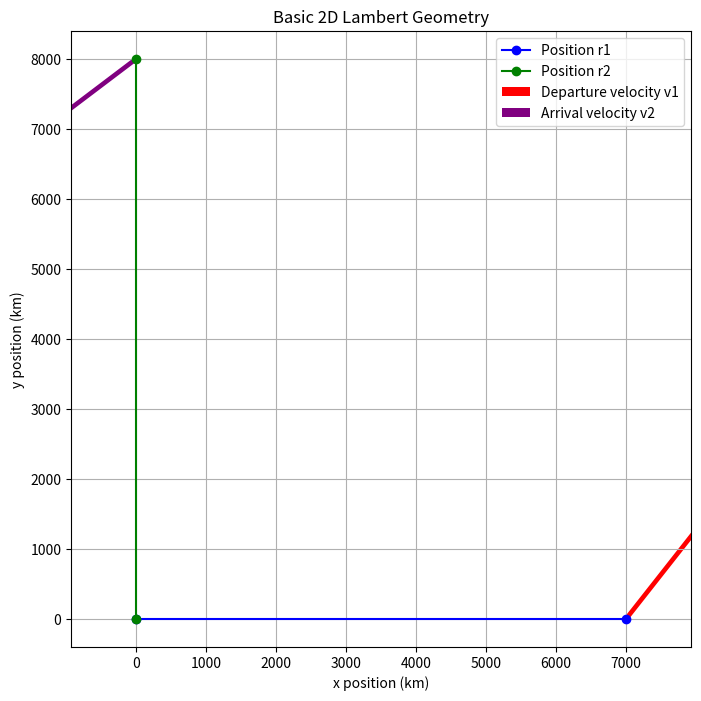

The script that saved this image:
"""First we'll assume a simple 2-D Lambert solver, with zero full revolutions.

Units:
    distance: km
    time: seconds
    velocity: km/s
    mu: km^3/s^2

This version intentionally solves one short-way prograde transfer only.
More advanced concepts can be added
after the fundamentals are learned.
"""

import math
import numpy as np
import matplotlib.pyplot as plt


# -----------------------------------------------------------------------------
# Stumpff functions
# -----------------------------------------------------------------------------
# These functions are part of the universal-variable Lambert method.
# They let the same equations work for elliptical and hyperbolic trial orbits.

def stumpff_C(z):
    """Return the C Stumpff function."""
    if abs(z) < 1e-6:
        return 0.5 - z / 24.0

    if z > 0:
        root_z = math.sqrt(z)
        return (1.0 - math.cos(root_z)) / z

    root_minus_z = math.sqrt(-z)
    return (math.cosh(root_minus_z) - 1.0) / (-z)


def stumpff_S(z):
    """Return the S Stumpff function."""
    if abs(z) < 1e-6:
        return 1.0 / 6.0 - z / 120.0

    if z > 0:
        root_z = math.sqrt(z)
        return (root_z - math.sin(root_z)) / root_z**3

    root_minus_z = math.sqrt(-z)
    return (math.sinh(root_minus_z) - root_minus_z) / root_minus_z**3


# -----------------------------------------------------------------------------
# Lambert solver
# -----------------------------------------------------------------------------

def solve_lambert_2d(r1, r2, time_of_flight, mu):
    """Solve one short-way, prograde 2-D Lambert problem.

    Parameters
    ----------
    r1 : array-like
        Starting position [x, y] in km.
    r2 : array-like
        Ending position [x, y] in km.
    time_of_flight : float
        Transfer time in seconds.
    mu : float
        Gravitational parameter in km^3/s^2.

    Returns
    -------
    v1, v2 : numpy arrays
        Departure and arrival velocities in km/s.
    """
    r1 = np.array(r1, dtype=float)
    r2 = np.array(r2, dtype=float)

    r1_size = np.linalg.norm(r1)
    r2_size = np.linalg.norm(r2)

    if r1_size == 0 or r2_size == 0:
        raise ValueError("Position vectors cannot be zero.")
    if time_of_flight <= 0:
        raise ValueError("Time of flight must be positive.")

    # The angle between the position vectors.
    cosine_angle = np.dot(r1, r2) / (r1_size * r2_size)
    cosine_angle = np.clip(cosine_angle, -1.0, 1.0)
    transfer_angle = math.acos(cosine_angle)

    sine_angle = math.sin(transfer_angle)
    if abs(sine_angle) < 1e-8:
        raise ValueError("The position vectors are nearly collinear.")

    # A is a geometry term used in the universal-variable equations.
    A = sine_angle * math.sqrt(
        r1_size * r2_size / (1.0 - cosine_angle)
    )

    def time_error(z):
        """Difference between calculated and requested transfer time."""
        C = stumpff_C(z)
        S = stumpff_S(z)

        if C <= 0:
            return math.nan

        y = r1_size + r2_size + A * (z * S - 1.0) / math.sqrt(C)
        if y < 0:
            return math.nan

        x = math.sqrt(y / C)
        calculated_time = (x**3 * S + A * math.sqrt(y)) / math.sqrt(mu)
        return calculated_time - time_of_flight

    # Find a sign-changing interval for z.
    z_values = np.linspace(-4.0 * math.pi**2, 4.0 * math.pi**2, 2000)
    lower_z = None
    upper_z = None
    previous_z = None
    previous_error = None

    for z in z_values:
        error = time_error(z)

        if not math.isfinite(error):
            continue

        if previous_error is not None and error * previous_error < 0:
            lower_z = previous_z
            upper_z = z
            break

        previous_z = z
        previous_error = error

    if lower_z is None:
        raise RuntimeError("Could not find a Lambert solution bracket.")

    # Bisection: repeatedly cut the interval in half.
    lower_error = time_error(lower_z)

    for _ in range(100):
        z = 0.5 * (lower_z + upper_z)
        middle_error = time_error(z)

        if abs(middle_error) < 1e-6:
            break

        if lower_error * middle_error <= 0:
            upper_z = z
        else:
            lower_z = z
            lower_error = middle_error

    # Reconstruct the endpoint velocities using the f and g coefficients.
    C = stumpff_C(z)
    S = stumpff_S(z)
    y = r1_size + r2_size + A * (z * S - 1.0) / math.sqrt(C)

    f = 1.0 - y / r1_size
    g = A * math.sqrt(y / mu)
    g_dot = 1.0 - y / r2_size

    v1 = (r2 - f * r1) / g
    v2 = (g_dot * r2 - r1) / g

    return v1, v2


# -----------------------------------------------------------------------------
# Example problem
# -----------------------------------------------------------------------------

def main():
    """Run one example so we can inspect the solver output."""
    mu_earth = 398600.4418  # km^3/s^2

    r1 = np.array([7000.0, 0.0])
    r2 = np.array([0.0, 8000.0])
    time_of_flight = 3600.0  # seconds

    v1, v2 = solve_lambert_2d(r1, r2, time_of_flight, mu_earth)

    print("Starting position r1 (km):", r1)
    print("Ending position r2 (km):  ", r2)
    print("Departure velocity v1 (km/s):", v1)
    print("Arrival velocity v2 (km/s):  ", v2)

    # Plot the position and velocity vectors.
    plt.figure(figsize=(8, 8))

    plt.plot([0, r1[0]], [0, r1[1]], "bo-", label="Position r1")
    plt.plot([0, r2[0]], [0, r2[1]], "go-", label="Position r2")

    # The velocity vectors are scaled only so they are visible.
    velocity_scale = 500.0

    plt.quiver(
        r1[0], r1[1],
        v1[0] * velocity_scale,
        v1[1] * velocity_scale,
        color="red",
        angles="xy",
        scale_units="xy",
        scale=1,
        label="Departure velocity v1",
    )

    plt.quiver(
        r2[0], r2[1],
        v2[0] * velocity_scale,
        v2[1] * velocity_scale,
        color="purple",
        angles="xy",
        scale_units="xy",
        scale=1,
        label="Arrival velocity v2",
    )

    plt.xlabel("x position (km)")
    plt.ylabel("y position (km)")
    plt.title("Basic 2D Lambert Geometry")
    plt.axis("equal")
    plt.grid(True)
    plt.legend()
    plt.savefig("lambert_geometry.png", dpi=150)
    plt.show()


if __name__ == "__main__":
    main()
